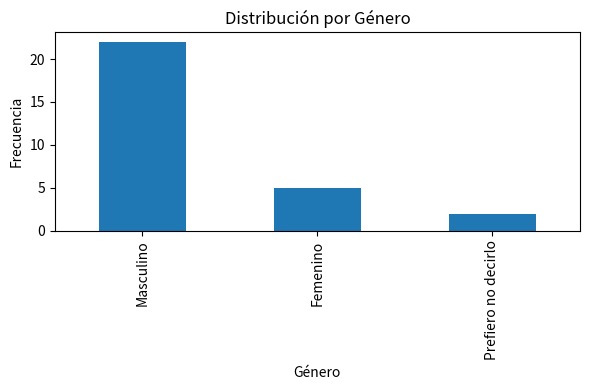
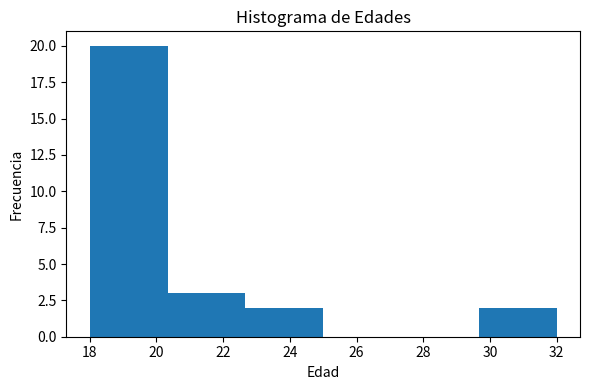
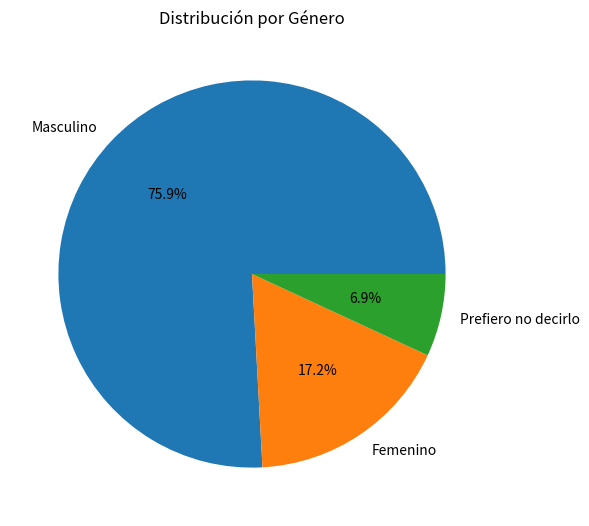

These figures' Python source, in order:
import pandas as pd
import matplotlib.pyplot as plt

# Datos de edades válidas
edades = [18,19,19,19,23,22,18,18,18,18,
          18,19,18,19,18,20,20,20,20,21,
          32,19,21,24,19,19,30]

# Datos de género
genero = [
"Masculino","Masculino","Masculino","Masculino","Masculino",
"Masculino","Masculino","Masculino","Prefiero no decirlo",
"Masculino","Masculino","Masculino","Femenino","Masculino",
"Masculino","Masculino","Masculino","Masculino","Masculino",
"Femenino","Prefiero no decirlo","Femenino","Masculino",
"Femenino","Masculino","Masculino","Masculino","Masculino",
"Femenino"
]

# Tabla de edades
tabla_edades = pd.Series(edades).value_counts().sort_index()

print("TABLA DE FRECUENCIAS DE EDAD")
print(tabla_edades)

# Tabla de género
tabla_genero = pd.Series(genero).value_counts()

print("\nTABLA DE FRECUENCIAS DE GÉNERO")
print(tabla_genero)

# Gráfico de barras
plt.figure(figsize=(6,4))
tabla_genero.plot(kind='bar')
plt.title("Distribución por Género")
plt.xlabel("Género")
plt.ylabel("Frecuencia")
plt.tight_layout()
plt.savefig("grafico_genero.png")

# Histograma de edades
plt.figure(figsize=(6,4))
plt.hist(edades, bins=6)
plt.title("Histograma de Edades")
plt.xlabel("Edad")
plt.ylabel("Frecuencia")
plt.tight_layout()
plt.savefig("histograma_edades.png")

# Gráfico de torta
plt.figure(figsize=(6,6))
tabla_genero.plot(kind='pie', autopct='%1.1f%%')
plt.ylabel("")
plt.title("Distribución por Género")
plt.tight_layout()
plt.savefig("torta_genero.png")

print("\nGráficos generados correctamente.")
